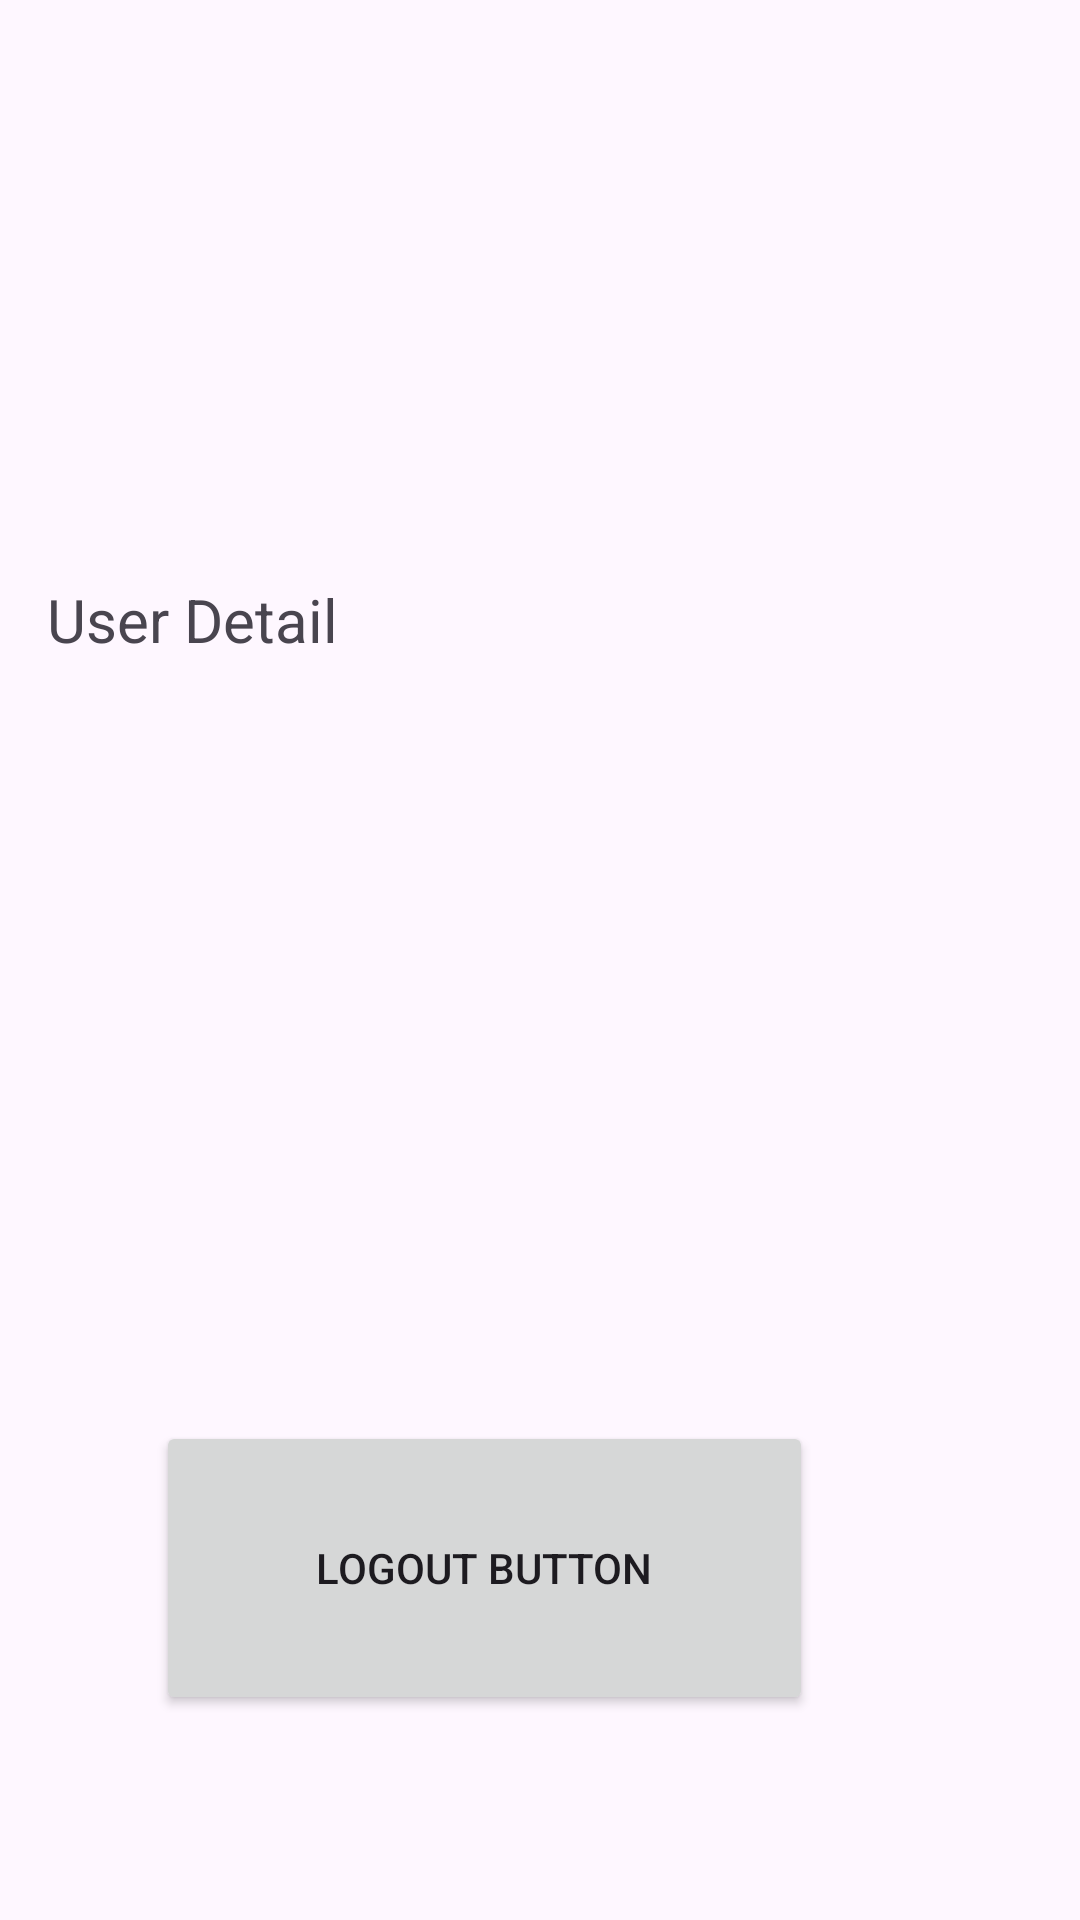

Produce the Android XML layout that renders to this screen, including the resource entries it uses.
<!-- AndroidManifest.xml: application theme Theme.MyMovieSeatBooking -->
<!-- res/layout/activity_profile.xml -->
<?xml version="1.0" encoding="utf-8"?>
<androidx.constraintlayout.widget.ConstraintLayout xmlns:android="http://schemas.android.com/apk/res/android"
    xmlns:app="http://schemas.android.com/apk/res-auto"
    xmlns:tools="http://schemas.android.com/tools"
    android:id="@+id/main"
    android:layout_width="match_parent"
    android:layout_height="match_parent"
    tools:context=".Profile">

    <Button
        android:id="@+id/buttonLogout"
        android:layout_width="219dp"
        android:layout_height="98dp"
        android:text="@string/logout_button"
        android:drawableEnd="@drawable/logout"
        app:layout_constraintBottom_toBottomOf="parent"
        app:layout_constraintEnd_toEndOf="parent"
        app:layout_constraintHorizontal_bias="0.368"
        app:layout_constraintStart_toStartOf="parent"
        app:layout_constraintTop_toTopOf="parent"
        app:layout_constraintVertical_bias="0.874" />

    <ImageView
        android:id="@+id/imageView3"
        android:layout_width="419dp"
        android:layout_height="236dp"
        app:layout_constraintBottom_toBottomOf="parent"
        app:layout_constraintEnd_toEndOf="parent"
        app:layout_constraintHorizontal_bias="0.498"
        app:layout_constraintStart_toStartOf="parent"
        app:layout_constraintTop_toTopOf="parent"
        app:layout_constraintVertical_bias="0.0"
        tools:srcCompat="@tools:sample/avatars" />

    <TextView
        android:id="@+id/textView9"
        android:layout_width="328dp"
        android:layout_height="295dp"
        android:text="User Detail"
        android:textSize="20sp"
        app:layout_constraintBottom_toBottomOf="parent"
        app:layout_constraintEnd_toEndOf="parent"
        app:layout_constraintHorizontal_bias="0.493"
        app:layout_constraintStart_toStartOf="parent"
        app:layout_constraintTop_toTopOf="parent"
        app:layout_constraintVertical_bias="0.559" />
</androidx.constraintlayout.widget.ConstraintLayout>
<!-- resources referenced by this layout -->
<resources>
  <string name="logout_button">Logout Button</string>
  <style name="Theme.MyMovieSeatBooking" parent="Base.Theme.MyMovieSeatBooking" />
  <style name="Base.Theme.MyMovieSeatBooking" parent="Theme.Material3.DayNight.NoActionBar">
          
          
      </style>
</resources>
